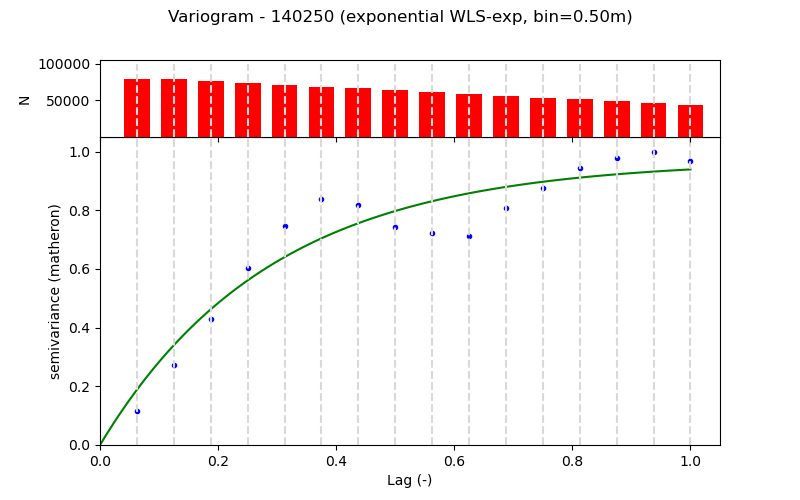

The file beside this chart, header and first rows:
Lag (m), Semivariance, Count, Fitted_Semivariance
0.5, 0.01664, 79722, 0.02675
1.0, 0.03852, 78861, 0.04831
1.5, 0.06081, 76361, 0.06568
2.0, 0.08579, 73861, 0.07968
2.5, 0.1058, 71331, 0.09095
3.0, 0.119, 68837, 0.1
3.5, 0.116, 66337, 0.1074
4.0, 0.1057, 63837, 0.1133
4.5, 0.1026, 61277, 0.118
5.0, 0.1011, 58831, 0.1219
5.5, 0.1146, 56331, 0.1249
6.0, 0.1242, 53831, 0.1274
6.5, 0.1343, 51335, 0.1294
7.0, 0.1388, 48825, 0.1311
7.5, 0.142, 46325, 0.1324
8.0, 0.1377, 43825, 0.1334
